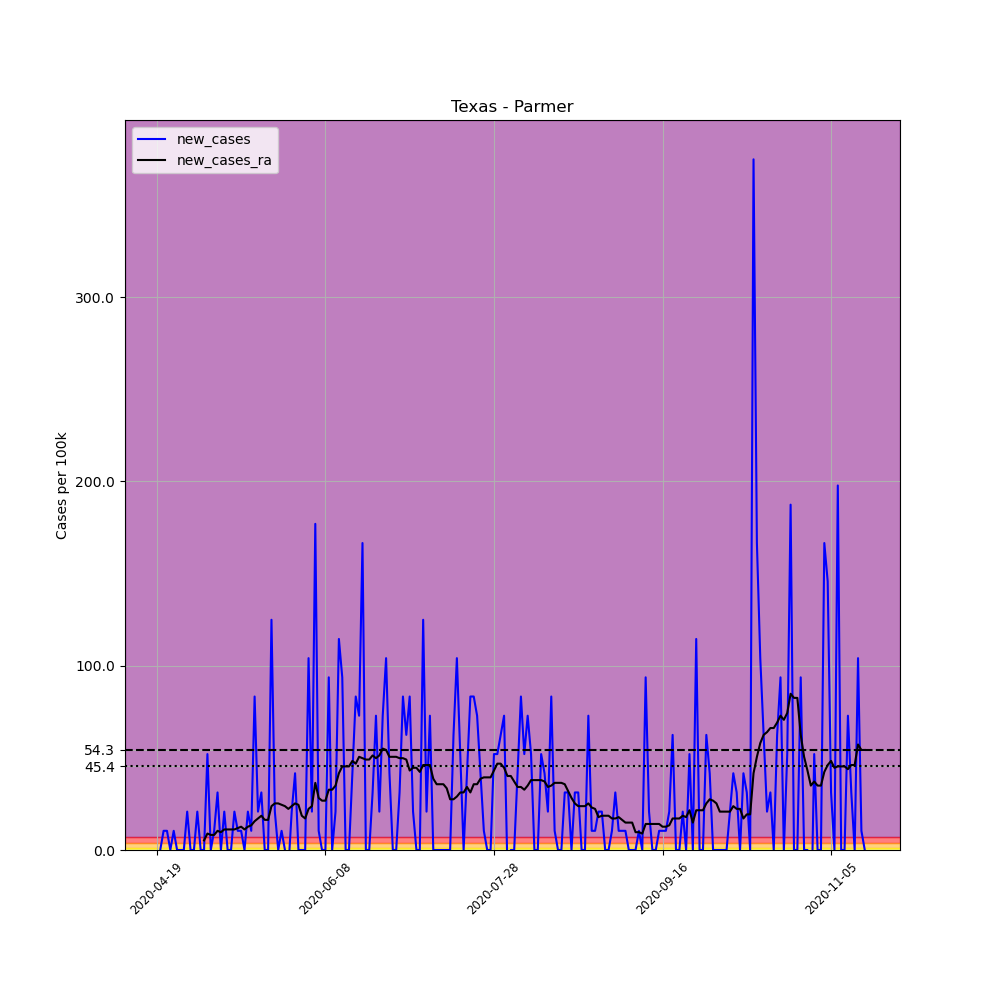

The table this chart was drawn from, first rows:
, date, county, state, fips, cases, deaths, COUNTY, STNAME, CTYNAME, POPESTIMATE2019, per_100k, new_cases, new_cases_ra
646426, 2020-04-19, Parmer, Texas, 48369, 1, 0, 369, Texas, Parmer, 9605, 10.41, , 
646427, 2020-04-20, Parmer, Texas, 48369, 1, 0, 369, Texas, Parmer, 9605, 10.41, 0.0, 
646428, 2020-04-21, Parmer, Texas, 48369, 2, 0, 369, Texas, Parmer, 9605, 20.82, 10.41, 
646429, 2020-04-22, Parmer, Texas, 48369, 3, 0, 369, Texas, Parmer, 9605, 31.23, 10.41, 
646430, 2020-04-23, Parmer, Texas, 48369, 3, 0, 369, Texas, Parmer, 9605, 31.23, 0.0, 
646431, 2020-04-24, Parmer, Texas, 48369, 4, 0, 369, Texas, Parmer, 9605, 41.64, 10.41, 
646432, 2020-04-25, Parmer, Texas, 48369, 4, 0, 369, Texas, Parmer, 9605, 41.64, 0.0, 
646433, 2020-04-26, Parmer, Texas, 48369, 4, 0, 369, Texas, Parmer, 9605, 41.64, 0.0, 
646434, 2020-04-27, Parmer, Texas, 48369, 4, 0, 369, Texas, Parmer, 9605, 41.64, 0.0, 
646435, 2020-04-28, Parmer, Texas, 48369, 6, 0, 369, Texas, Parmer, 9605, 62.47, 20.82, 
646436, 2020-04-29, Parmer, Texas, 48369, 6, 0, 369, Texas, Parmer, 9605, 62.47, 0.0, 
646437, 2020-04-30, Parmer, Texas, 48369, 6, 0, 369, Texas, Parmer, 9605, 62.47, 0.0, 
646438, 2020-05-01, Parmer, Texas, 48369, 8, 0, 369, Texas, Parmer, 9605, 83.29, 20.82, 
646439, 2020-05-02, Parmer, Texas, 48369, 8, 0, 369, Texas, Parmer, 9605, 83.29, 0.0, 
646440, 2020-05-03, Parmer, Texas, 48369, 8, 0, 369, Texas, Parmer, 9605, 83.29, 0.0, 5.206
646441, 2020-05-04, Parmer, Texas, 48369, 13, 0, 369, Texas, Parmer, 9605, 135.3, 52.06, 8.924
646442, 2020-05-05, Parmer, Texas, 48369, 13, 0, 369, Texas, Parmer, 9605, 135.3, 0.0, 8.18
646443, 2020-05-06, Parmer, Texas, 48369, 14, 0, 369, Texas, Parmer, 9605, 145.8, 10.41, 8.18
646444, 2020-05-07, Parmer, Texas, 48369, 17, 0, 369, Texas, Parmer, 9605, 177, 31.23, 10.41
646445, 2020-05-08, Parmer, Texas, 48369, 17, 0, 369, Texas, Parmer, 9605, 177, 0.0, 9.668
646446, 2020-05-09, Parmer, Texas, 48369, 19, 0, 369, Texas, Parmer, 9605, 197.8, 20.82, 11.15
646447, 2020-05-10, Parmer, Texas, 48369, 19, 0, 369, Texas, Parmer, 9605, 197.8, 0.0, 11.15
646448, 2020-05-11, Parmer, Texas, 48369, 19, 0, 369, Texas, Parmer, 9605, 197.8, 0.0, 11.15
646449, 2020-05-12, Parmer, Texas, 48369, 21, 0, 369, Texas, Parmer, 9605, 218.6, 20.82, 11.15
646450, 2020-05-13, Parmer, Texas, 48369, 22, 0, 369, Texas, Parmer, 9605, 229, 10.41, 11.9
646451, 2020-05-14, Parmer, Texas, 48369, 23, 0, 369, Texas, Parmer, 9605, 239.5, 10.41, 12.64
646452, 2020-05-15, Parmer, Texas, 48369, 23, 0, 369, Texas, Parmer, 9605, 239.5, 0.0, 11.15
646453, 2020-05-16, Parmer, Texas, 48369, 25, 0, 369, Texas, Parmer, 9605, 260.3, 20.82, 12.64
646454, 2020-05-17, Parmer, Texas, 48369, 26, 0, 369, Texas, Parmer, 9605, 270.7, 10.41, 13.39
646455, 2020-05-18, Parmer, Texas, 48369, 34, 0, 369, Texas, Parmer, 9605, 354, 83.29, 15.62
646456, 2020-05-19, Parmer, Texas, 48369, 36, 0, 369, Texas, Parmer, 9605, 374.8, 20.82, 17.1
646457, 2020-05-20, Parmer, Texas, 48369, 39, 0, 369, Texas, Parmer, 9605, 406, 31.23, 18.59
646458, 2020-05-21, Parmer, Texas, 48369, 39, 0, 369, Texas, Parmer, 9605, 406, 0.0, 16.36
646459, 2020-05-22, Parmer, Texas, 48369, 39, 0, 369, Texas, Parmer, 9605, 406, 0.0, 16.36
646460, 2020-05-23, Parmer, Texas, 48369, 51, 0, 369, Texas, Parmer, 9605, 531, 124.9, 23.8
646461, 2020-05-24, Parmer, Texas, 48369, 53, 0, 369, Texas, Parmer, 9605, 551.8, 20.82, 25.28
646462, 2020-05-25, Parmer, Texas, 48369, 53, 0, 369, Texas, Parmer, 9605, 551.8, 0.0, 25.28
646463, 2020-05-26, Parmer, Texas, 48369, 54, 0, 369, Texas, Parmer, 9605, 562.2, 10.41, 24.54
646464, 2020-05-27, Parmer, Texas, 48369, 54, 0, 369, Texas, Parmer, 9605, 562.2, 0.0, 23.8
646465, 2020-05-28, Parmer, Texas, 48369, 53, 0, 369, Texas, Parmer, 9605, 551.8, -10.41, 22.31
646466, 2020-05-29, Parmer, Texas, 48369, 55, 0, 369, Texas, Parmer, 9605, 572.6, 20.82, 23.8
646467, 2020-05-30, Parmer, Texas, 48369, 59, 0, 369, Texas, Parmer, 9605, 614.3, 41.64, 25.28
646468, 2020-05-31, Parmer, Texas, 48369, 59, 0, 369, Texas, Parmer, 9605, 614.3, 0.0, 24.54
646469, 2020-06-01, Parmer, Texas, 48369, 59, 0, 369, Texas, Parmer, 9605, 614.3, 0.0, 18.59
646470, 2020-06-02, Parmer, Texas, 48369, 59, 0, 369, Texas, Parmer, 9605, 614.3, 0.0, 17.1
646471, 2020-06-03, Parmer, Texas, 48369, 69, 0, 369, Texas, Parmer, 9605, 718.4, 104.1, 22.31
646472, 2020-06-04, Parmer, Texas, 48369, 71, 0, 369, Texas, Parmer, 9605, 739.2, 20.82, 23.8
646473, 2020-06-05, Parmer, Texas, 48369, 88, 0, 369, Texas, Parmer, 9605, 916.2, 177, 36.44
646474, 2020-06-06, Parmer, Texas, 48369, 89, 0, 369, Texas, Parmer, 9605, 926.6, 10.41, 28.26
646475, 2020-06-07, Parmer, Texas, 48369, 89, 0, 369, Texas, Parmer, 9605, 926.6, 0.0, 26.77
646476, 2020-06-08, Parmer, Texas, 48369, 89, 0, 369, Texas, Parmer, 9605, 926.6, 0.0, 26.77
646477, 2020-06-09, Parmer, Texas, 48369, 98, 0, 369, Texas, Parmer, 9605, 1020, 93.7, 32.72
646478, 2020-06-10, Parmer, Texas, 48369, 98, 0, 369, Texas, Parmer, 9605, 1020, 0.0, 32.72
646479, 2020-06-11, Parmer, Texas, 48369, 100, 0, 369, Texas, Parmer, 9605, 1041, 20.82, 34.95
646480, 2020-06-12, Parmer, Texas, 48369, 111, 0, 369, Texas, Parmer, 9605, 1156, 114.5, 41.64
646481, 2020-06-13, Parmer, Texas, 48369, 120, 0, 369, Texas, Parmer, 9605, 1249, 93.7, 45.36
646482, 2020-06-14, Parmer, Texas, 48369, 120, 0, 369, Texas, Parmer, 9605, 1249, 0.0, 45.36
646483, 2020-06-15, Parmer, Texas, 48369, 120, 0, 369, Texas, Parmer, 9605, 1249, 0.0, 45.36
646484, 2020-06-16, Parmer, Texas, 48369, 124, 0, 369, Texas, Parmer, 9605, 1291, 41.64, 48.34
646485, 2020-06-17, Parmer, Texas, 48369, 132, 0, 369, Texas, Parmer, 9605, 1374, 83.29, 46.85
... 151 more rows
